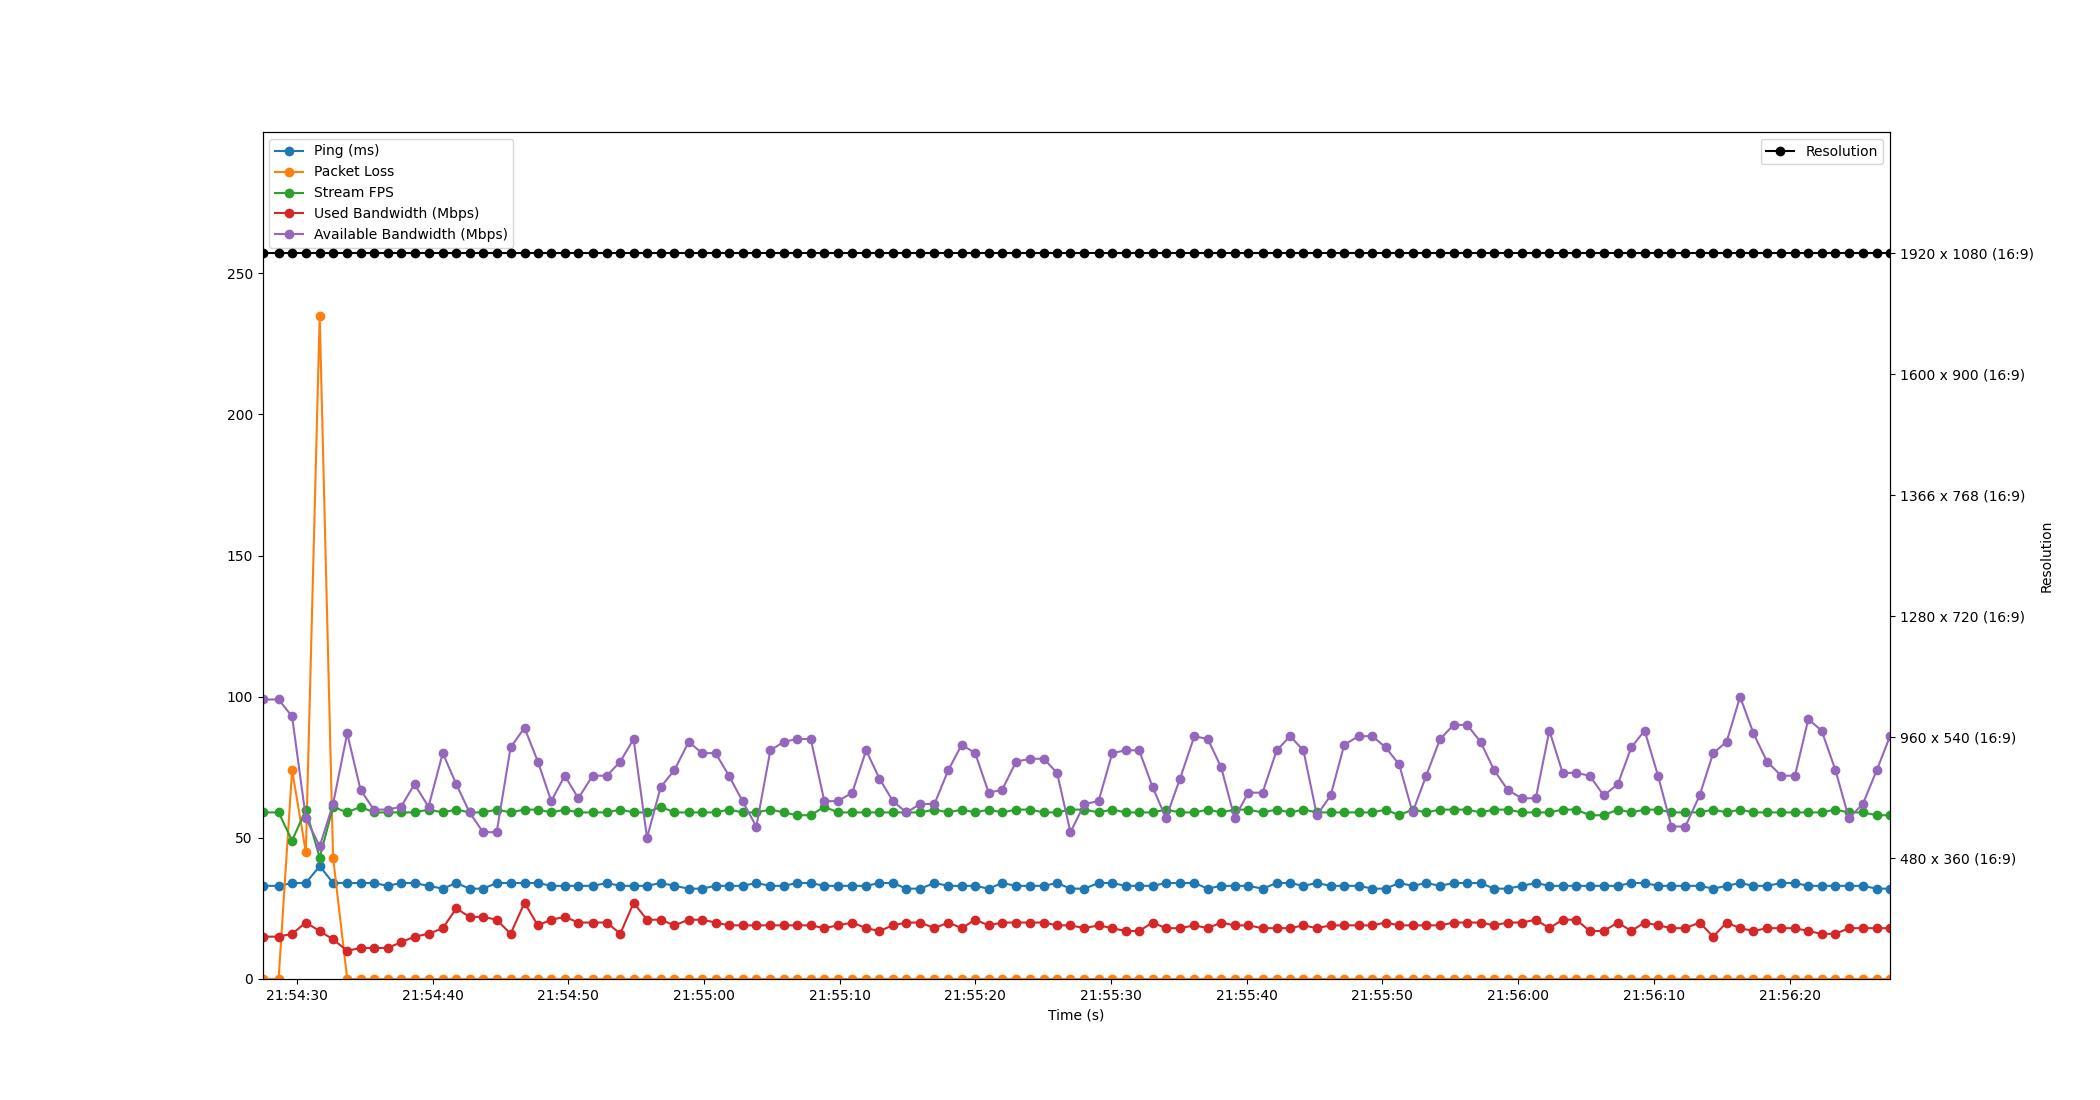

The table this chart was drawn from, first rows:
Time, Timestamp, Ping, Packet Loss, Stream FPS, Used Bandwidth, Resolution, Available Bandwidth
2.6226043701171875e-06, 2023-07-20 21:54:27.471362, 33, 0, 59, 15, 1920 x 1080 (16:9), 99
1.186, 2023-07-20 21:54:28.657740, 33, 0, 59, 15, 1920 x 1080 (16:9), 99
2.181, 2023-07-20 21:54:29.652227, 34, 74, 49, 16, 1920 x 1080 (16:9), 93
3.194, 2023-07-20 21:54:30.665307, 34, 45, 60, 20, 1920 x 1080 (16:9), 57
4.215, 2023-07-20 21:54:31.686245, 40, 235, 43, 17, 1920 x 1080 (16:9), 47
5.201, 2023-07-20 21:54:32.672221, 34, 43, 61, 14, 1920 x 1080 (16:9), 62
6.243, 2023-07-20 21:54:33.714586, 34, 0, 59, 10, 1920 x 1080 (16:9), 87
7.225, 2023-07-20 21:54:34.696257, 34, 0, 61, 11, 1920 x 1080 (16:9), 67
8.205, 2023-07-20 21:54:35.676286, 34, 0, 59, 11, 1920 x 1080 (16:9), 60
9.219, 2023-07-20 21:54:36.690680, 33, 0, 59, 11, 1920 x 1080 (16:9), 60
10.2, 2023-07-20 21:54:37.676196, 34, 0, 59, 13, 1920 x 1080 (16:9), 61
11.2, 2023-07-20 21:54:38.673517, 34, 0, 59, 15, 1920 x 1080 (16:9), 69
12.23, 2023-07-20 21:54:39.704214, 33, 0, 60, 16, 1920 x 1080 (16:9), 61
13.28, 2023-07-20 21:54:40.754806, 32, 0, 59, 18, 1920 x 1080 (16:9), 80
14.28, 2023-07-20 21:54:41.750677, 34, 0, 60, 25, 1920 x 1080 (16:9), 69
15.26, 2023-07-20 21:54:42.734512, 32, 0, 59, 22, 1920 x 1080 (16:9), 59
16.25, 2023-07-20 21:54:43.723002, 32, 0, 59, 22, 1920 x 1080 (16:9), 52
17.26, 2023-07-20 21:54:44.728209, 34, 0, 60, 21, 1920 x 1080 (16:9), 52
18.28, 2023-07-20 21:54:45.754722, 34, 0, 59, 16, 1920 x 1080 (16:9), 82
19.31, 2023-07-20 21:54:46.778735, 34, 0, 60, 27, 1920 x 1080 (16:9), 89
20.29, 2023-07-20 21:54:47.762967, 34, 0, 60, 19, 1920 x 1080 (16:9), 77
21.28, 2023-07-20 21:54:48.749686, 33, 0, 59, 21, 1920 x 1080 (16:9), 63
22.28, 2023-07-20 21:54:49.746867, 33, 0, 60, 22, 1920 x 1080 (16:9), 72
23.27, 2023-07-20 21:54:50.746199, 33, 0, 59, 20, 1920 x 1080 (16:9), 64
24.32, 2023-07-20 21:54:51.796227, 33, 0, 59, 20, 1920 x 1080 (16:9), 72
25.38, 2023-07-20 21:54:52.849059, 34, 0, 59, 20, 1920 x 1080 (16:9), 72
26.37, 2023-07-20 21:54:53.837322, 33, 0, 60, 16, 1920 x 1080 (16:9), 77
27.35, 2023-07-20 21:54:54.817317, 33, 0, 59, 27, 1920 x 1080 (16:9), 85
28.34, 2023-07-20 21:54:55.808203, 33, 0, 59, 21, 1920 x 1080 (16:9), 50
29.34, 2023-07-20 21:54:56.816280, 34, 0, 61, 21, 1920 x 1080 (16:9), 68
30.36, 2023-07-20 21:54:57.827114, 33, 0, 59, 19, 1920 x 1080 (16:9), 74
31.41, 2023-07-20 21:54:58.879045, 32, 0, 59, 21, 1920 x 1080 (16:9), 84
32.39, 2023-07-20 21:54:59.865738, 32, 0, 59, 21, 1920 x 1080 (16:9), 80
33.39, 2023-07-20 21:55:00.857792, 33, 0, 59, 20, 1920 x 1080 (16:9), 80
34.37, 2023-07-20 21:55:01.844242, 33, 0, 60, 19, 1920 x 1080 (16:9), 72
35.37, 2023-07-20 21:55:02.843340, 33, 0, 59, 19, 1920 x 1080 (16:9), 63
36.39, 2023-07-20 21:55:03.862192, 34, 0, 59, 19, 1920 x 1080 (16:9), 54
37.43, 2023-07-20 21:55:04.897691, 33, 0, 60, 19, 1920 x 1080 (16:9), 81
38.42, 2023-07-20 21:55:05.886691, 33, 0, 59, 19, 1920 x 1080 (16:9), 84
39.4, 2023-07-20 21:55:06.866977, 34, 0, 58, 19, 1920 x 1080 (16:9), 85
40.4, 2023-07-20 21:55:07.874798, 34, 0, 58, 19, 1920 x 1080 (16:9), 85
41.4, 2023-07-20 21:55:08.871952, 33, 0, 61, 18, 1920 x 1080 (16:9), 63
42.4, 2023-07-20 21:55:09.874859, 33, 0, 59, 19, 1920 x 1080 (16:9), 63
43.46, 2023-07-20 21:55:10.932252, 33, 0, 59, 20, 1920 x 1080 (16:9), 66
44.48, 2023-07-20 21:55:11.953236, 33, 0, 59, 18, 1920 x 1080 (16:9), 81
45.46, 2023-07-20 21:55:12.932241, 34, 0, 59, 17, 1920 x 1080 (16:9), 71
46.45, 2023-07-20 21:55:13.926306, 34, 0, 59, 19, 1920 x 1080 (16:9), 63
47.46, 2023-07-20 21:55:14.926448, 32, 0, 59, 20, 1920 x 1080 (16:9), 59
48.48, 2023-07-20 21:55:15.947383, 32, 0, 59, 20, 1920 x 1080 (16:9), 62
49.52, 2023-07-20 21:55:16.987627, 34, 0, 60, 18, 1920 x 1080 (16:9), 62
50.54, 2023-07-20 21:55:18.010158, 33, 0, 59, 20, 1920 x 1080 (16:9), 74
51.53, 2023-07-20 21:55:19.000217, 33, 0, 60, 18, 1920 x 1080 (16:9), 83
52.52, 2023-07-20 21:55:19.989187, 33, 0, 59, 21, 1920 x 1080 (16:9), 80
53.51, 2023-07-20 21:55:20.984223, 32, 0, 60, 19, 1920 x 1080 (16:9), 66
54.51, 2023-07-20 21:55:21.977247, 34, 0, 59, 20, 1920 x 1080 (16:9), 67
55.54, 2023-07-20 21:55:23.006362, 33, 0, 60, 20, 1920 x 1080 (16:9), 77
56.57, 2023-07-20 21:55:24.040060, 33, 0, 60, 20, 1920 x 1080 (16:9), 78
57.58, 2023-07-20 21:55:25.047344, 33, 0, 59, 20, 1920 x 1080 (16:9), 78
58.55, 2023-07-20 21:55:26.025942, 34, 0, 59, 19, 1920 x 1080 (16:9), 73
59.54, 2023-07-20 21:55:27.011168, 32, 0, 60, 19, 1920 x 1080 (16:9), 52
... 60 more rows
